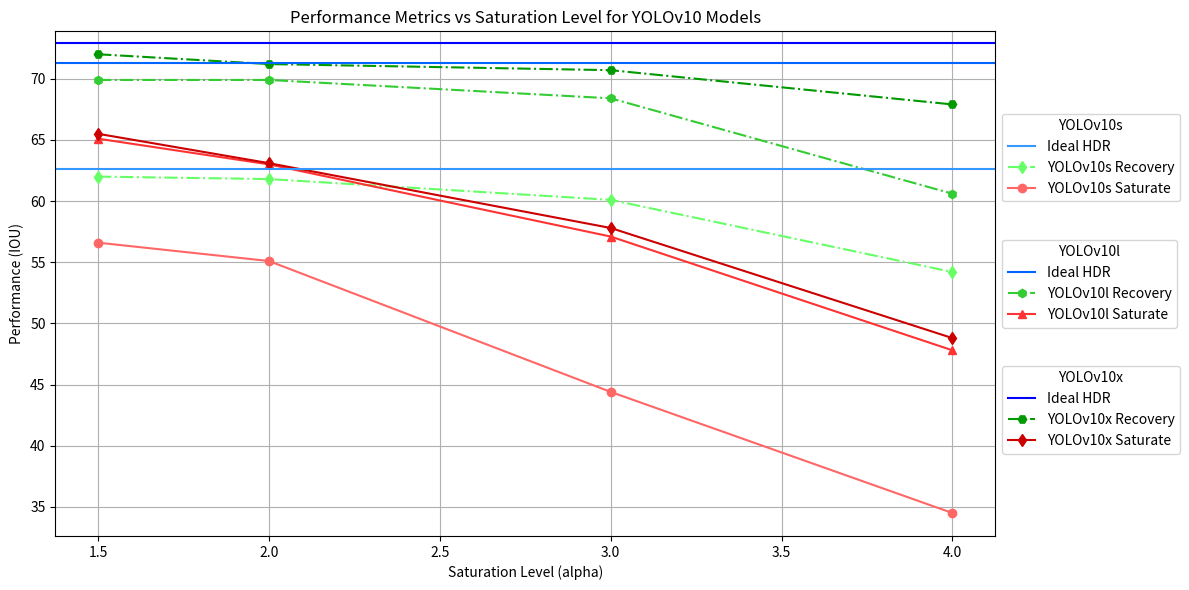

Generate this figure with matplotlib:
import matplotlib.pyplot as plt
import numpy as np

# Datos de la tabla
saturation_levels = [1.5, 2, 3, 4]

iou_s = {
    'Saturate': [56.6, 55.1, 44.4, 34.5],
    'Recovery': [62.0, 61.8, 60.1, 54.2]
}

iou_l = {
    'Saturate': [65.1, 63.0, 57.1, 47.8],
    'Recovery': [69.9, 69.9, 68.4, 60.6]
}

iou_x = {
    'Saturate': [65.5, 63.1, 57.8, 48.8],
    'Recovery': [72.0, 71.2, 70.7, 67.9]
}

# Crear la gráfica
plt.figure(figsize=(12, 6))

# Colores vivos
color_saturate = 'red'
color_recovery = 'green'
color_hdr = 'blue'

# YOLOv10s
line1, = plt.plot(saturation_levels, iou_s['Saturate'], 'o-', color='#ff6666', label='YOLOv10s Saturate')
line3, = plt.plot(saturation_levels, iou_s['Recovery'], 'd-.', color='#66ff66', label='YOLOv10s Recovery')

# YOLOv10l
line4, = plt.plot(saturation_levels, iou_l['Saturate'], '^-', color='#ff3333', label='YOLOv10l Saturate')
line6, = plt.plot(saturation_levels, iou_l['Recovery'], 'h-.', color='#33cc33', label='YOLOv10l Recovery')

# YOLOv10x
line7, = plt.plot(saturation_levels, iou_x['Saturate'], 'd-', color='#cc0000', label='YOLOv10x Saturate')
line9, = plt.plot(saturation_levels, iou_x['Recovery'], 'H-.', color='#009900', label='YOLOv10x Recovery')

# Ideal HDR
line10 = plt.axhline(y=62.6, color='#3399ff', linestyle='-', label='Ideal HDR')
line11 = plt.axhline(y=71.3, color='#0066ff', linestyle='-', label='Ideal HDR')
line12 = plt.axhline(y=72.9, color='#0000ff', linestyle='-', label='Ideal HDR')

# Configuraciones de la gráfica
plt.xlabel('Saturation Level (alpha)')
plt.ylabel('Performance (IOU)')
plt.title('Performance Metrics vs Saturation Level for YOLOv10 Models')

# Agrupar las leyendas
first_legend = plt.legend(handles=[line10, line3, line1], loc='center left', bbox_to_anchor=(1, 0.75), title='YOLOv10s')
second_legend = plt.legend(handles=[line11, line6, line4], loc='center left', bbox_to_anchor=(1, 0.5), title='YOLOv10l')
third_legend = plt.legend(handles=[line12, line9, line7], loc='center left', bbox_to_anchor=(1, 0.25), title='YOLOv10x')

# Añadir las leyendas al gráfico
plt.gca().add_artist(first_legend)
plt.gca().add_artist(second_legend)

plt.grid(True)
plt.tight_layout()  # Ajusta el diseño para que la leyenda se muestre fuera de la gráfica
plt.show()
